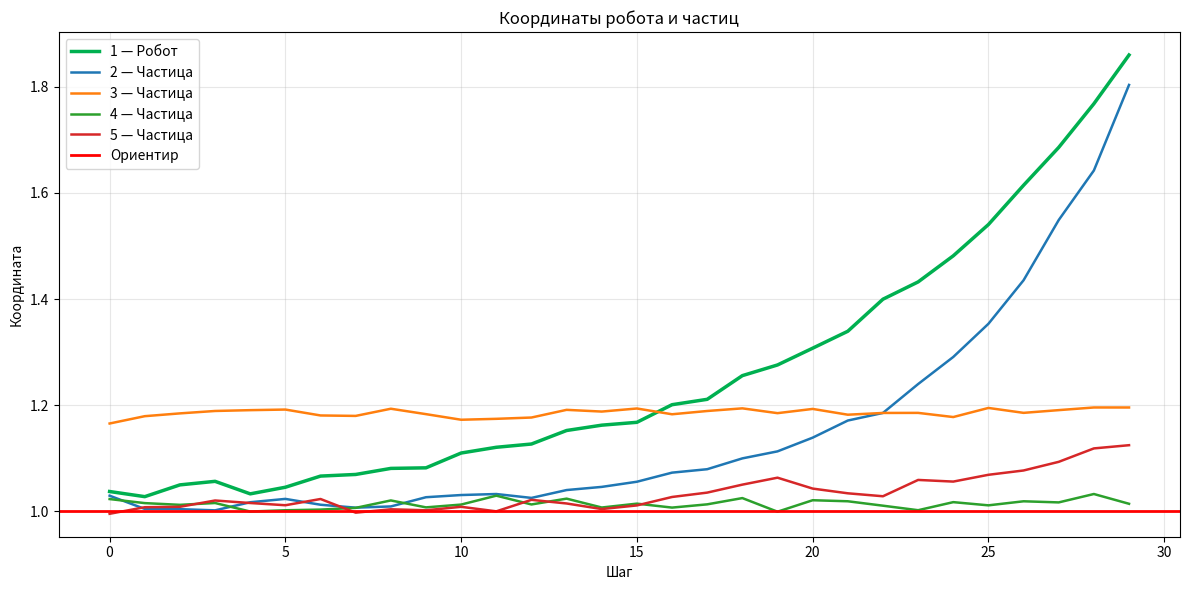

The script that saved this image:
import numpy as np
import matplotlib.pyplot as plt

def trajectory(t, theta):
    c0, c1, c2, c3 = theta
    return c0 * np.exp(c1 * t + c2) + c3


def normal_density(x, mean, sigma):
    coefficient = 1.0 / (sigma * np.sqrt(2.0 * np.pi))
    exponent = -((x - mean) ** 2) / (2.0 * sigma ** 2)
    return coefficient * np.exp(exponent)


def delta(coordinate, origin):
    return np.sqrt((coordinate - origin) ** 2)


def normalize_weights(weights):
    weights = np.asarray(weights, dtype=float)
    total = np.sum(weights)

    if total == 0:
        return np.ones_like(weights) / len(weights)

    return weights / total


def survival_probability(weight, number_of_draws):
    return 1.0 - (1.0 - weight) ** number_of_draws


def run_particle_filter(
        thetas: np.ndarray,
        n_steps: int,
        sigma: float,
        origin: float,
        survival_threshold: float,
        seed: int
):
    rng = np.random.default_rng(seed)

    t = np.arange(n_steps)

    n_objects = len(thetas)
    n_particles = n_objects - 1

    formula_coordinates = np.zeros((n_objects, n_steps))

    for i, theta in enumerate(thetas):
        formula_coordinates[i] = trajectory(t, theta)

    noise = rng.normal(
        loc=0.0,
        scale=sigma,
        size=(n_objects, n_steps)
    )

    coordinates = 1.0 + formula_coordinates + noise

    measurements = delta(coordinates, origin)

    robot_measurements = measurements[0]

    weights = np.zeros((n_particles, n_steps))

    for j in range(n_particles):
        particle_measurements = measurements[j + 1]

        weights[j] = normal_density(
            particle_measurements,
            mean=robot_measurements,
            sigma=sigma
        )

    normalized_weights = np.zeros_like(weights)

    for step in range(n_steps):
        normalized_weights[:, step] = normalize_weights(
            weights[:, step]
        )

    survival_probabilities = survival_probability(
        normalized_weights,
        number_of_draws=n_particles
    )

    survived = (
        survival_probabilities >= survival_threshold
    ).astype(int)

    return {
        "t": t,
        "formula_coordinates": formula_coordinates,
        "noise": noise,
        "coordinates": coordinates,
        "measurements": measurements,
        "weights": weights,
        "normalized_weights": normalized_weights,
        "survival_probabilities": survival_probabilities,
        "survived": survived,
    }


def plot_coordinates(result, origin=1.0):
    t = result["t"]
    coordinates = result["coordinates"]

    plt.figure(figsize=(12, 6))

    plt.plot(
        t,
        coordinates[0],
        color="#00B050",
        linewidth=2.5,
        label="1 — Робот"
    )

    for i in range(1, coordinates.shape[0]):
        plt.plot(
            t,
            coordinates[i],
            linewidth=1.8,
            label=f"{i + 1} — Частица"
        )

    plt.axhline(
        y=origin,
        color="#FF0000",
        linewidth=2,
        label="Ориентир"
    )

    plt.title("Координаты робота и частиц")
    plt.xlabel("Шаг")
    plt.ylabel("Координата")
    plt.grid(True, alpha=0.3)
    plt.legend()
    plt.tight_layout()
    plt.show()


def print_results(result, i):
    print("Шаг:", result["t"][i])

    print("\nКоординаты:")
    print(result["coordinates"][:, i])

    print("\nИзмерения — расстояния до ориентира:")
    print(result["measurements"][:, i])

    print("\nВеса частиц 2–5:")
    print(result["weights"][:, i])

    print("\nНормализованные веса частиц 2–5:")
    print(result["normalized_weights"][:, i])

    print("\nВероятности пережить отсев:")
    print(result["survival_probabilities"][:, i])

    print("\nВыжили ли частицы при пороге 0.3:")
    print(result["survived"][:, i])
    print("-------------------------------------\n")


if __name__ == "__main__":

    np.set_printoptions(suppress=True, precision=6)

    THETAS = np.array([
        [0.0313, 0.1137, 0.0070, 0.0029],  # робот
        [0.0022, 0.2000, 0.0806, 0.0058],  # частица 1
        [0.1350, 0.0017, 0.2600, 0.0073],  # частица 2
        [0.0023, 0.0021, 0.0064, 0.0143],  # частица 3
        [0.0021, 0.1352, 0.1225, 0.0034],  # частица 4
    ])

    result = run_particle_filter(
        thetas=THETAS,
        n_steps=30,
        sigma=0.01,
        origin=1,
        survival_threshold=0.3,
        seed=42
    )

    plot_coordinates(result)

    for i in range(3):
        print_results(result, i)
